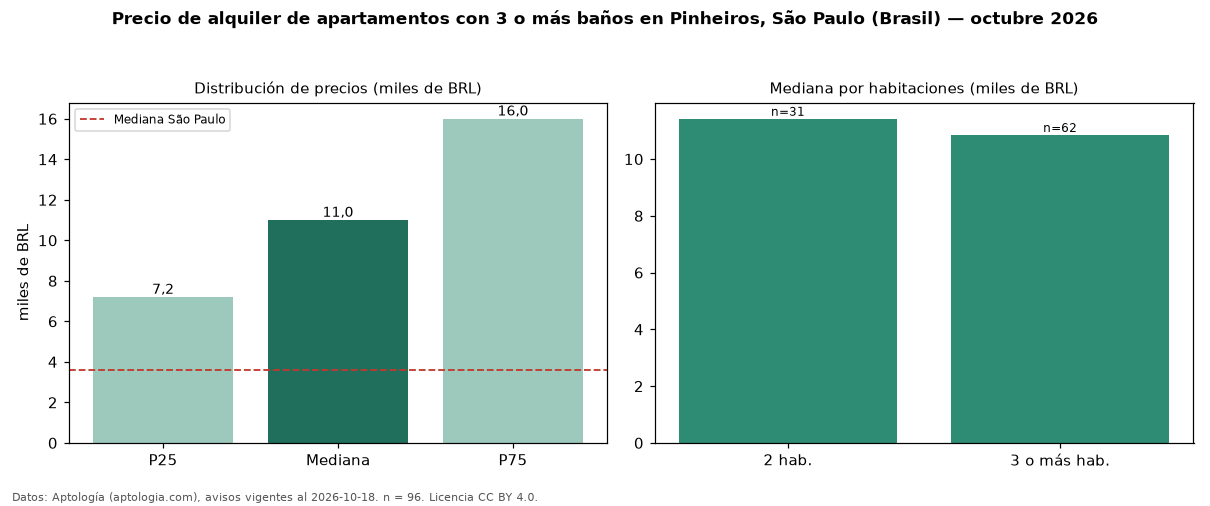

Values plotted in this chart, from the file beside it:
seccion, metrica, valor, moneda, n
filtro, ban3, con 3 o más baños, , 96
precio, p25, 7200, BRL, 96
precio, mediana, 11000, BRL, 96
precio, p75, 16000, BRL, 96
precio, minimo, 2750, BRL, 96
precio, maximo, 25000, BRL, 96
m2, mediana_precio_m2, 83.33, BRL, 96
m2, area_mediana_m2, 128.0, m2, 96
admin, mediana_admin_mes, 2430, BRL, 96
banos, mediana_banos, 3.0, , 
parqueadero, pct_con_parqueadero, 98.9, %, 95
habitaciones, 2, 11420, BRL, 31
habitaciones, 3+, 10850, BRL, 62
ciudad, mediana_ciudad_referencia, 3621, BRL, 
ciudad, mediana_m2_ciudad, 63.16, BRL, 
fuente, fecha_datos, 2026-10-18, , 
fuente, atribucion, https://www.aptologia.com/br/aluguel/sao…, , 
fuente, licencia, CC BY 4.0, , 
